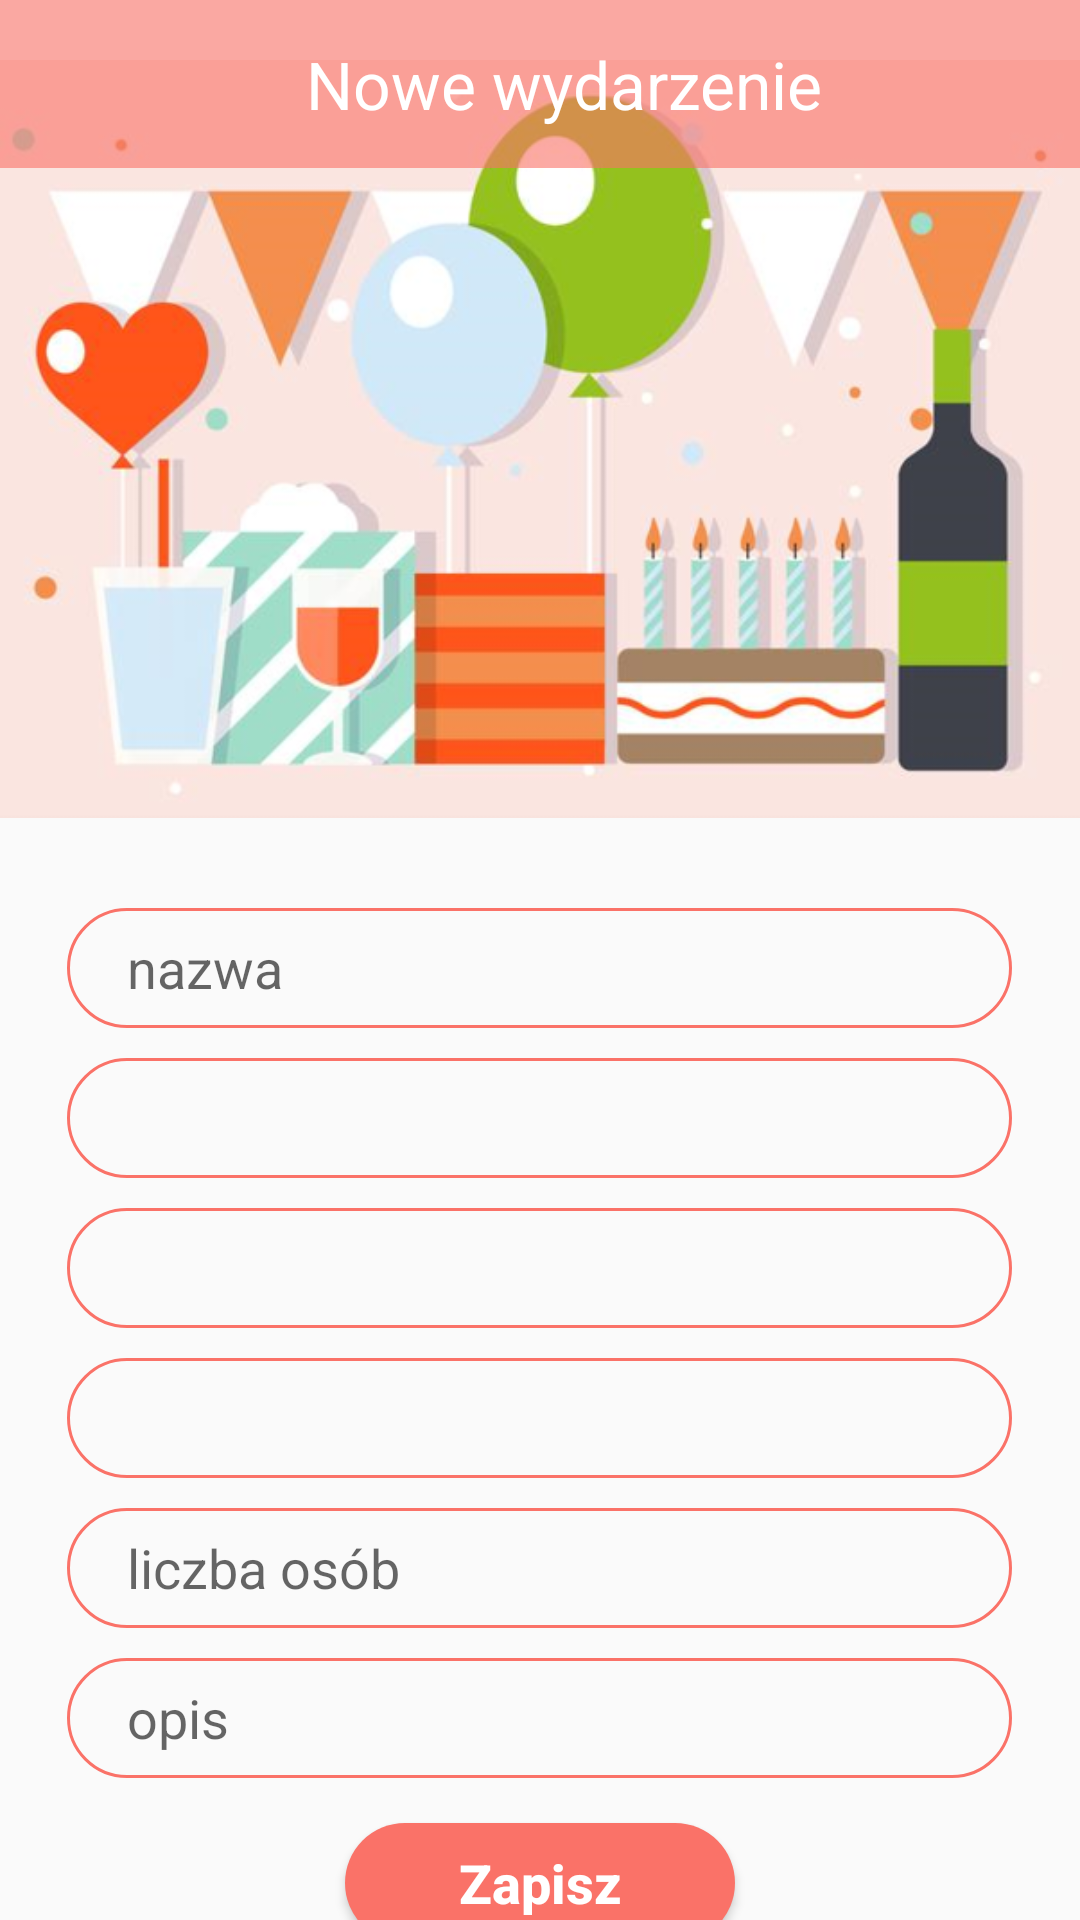

Android layout source for this screen:
<!-- AndroidManifest.xml: application theme AppTheme -->
<!-- res/layout/activity_event_new.xml -->
<?xml version="1.0" encoding="utf-8"?>
<LinearLayout xmlns:android="http://schemas.android.com/apk/res/android"
    xmlns:app="http://schemas.android.com/apk/res-auto"
    xmlns:tools="http://schemas.android.com/tools"
    android:layout_width="match_parent"
    android:layout_height="match_parent"
    android:orientation="vertical"
    android:gravity="center_horizontal"
    tools:context=".event_new">


    <RelativeLayout
        android:layout_width="match_parent"
        android:layout_height="wrap_content">

        <ImageView
            android:layout_width="wrap_content"
            android:layout_height="wrap_content"
            android:layout_marginTop="-65dp"
            app:srcCompat="@drawable/event_bckground"
            android:contentDescription="@string/grafika"/>

        <androidx.appcompat.widget.Toolbar
            android:layout_width="match_parent"
            android:layout_height="?actionBarSize"
            android:background="@color/brick_transparent">

            <LinearLayout
                android:layout_width="match_parent"
                android:layout_height="wrap_content"
                android:orientation="horizontal">

                <ImageButton
                    android:id="@+id/returnEventsCalendar"
                    android:layout_width="32dp"
                    android:layout_height="25dp"
                    android:background="@null"
                    android:contentDescription="@string/ikona_powrotu"
                    android:gravity="center_vertical"
                    android:src="@drawable/ic_back_white" />

                <TextView
                    android:id="@+id/toolbarTitle"
                    android:layout_width="match_parent"
                    android:layout_height="wrap_content"
                    android:layout_marginStart="-32dp"
                    android:layout_marginLeft="-32dp"
                    android:gravity="center"
                    android:text="@string/nowe_wydarzenie"
                    android:textColor="@color/colorPrimary"
                    android:textSize="22sp" />

            </LinearLayout>
        </androidx.appcompat.widget.Toolbar>

    </RelativeLayout>

    <AutoCompleteTextView
        android:id="@+id/eventName"
        android:layout_width="315dp"
        android:layout_height="40dp"
        android:layout_marginTop="-55dp"
        android:autofillHints=""
        android:background="@drawable/input"
        android:textColor="@color/colorPrimaryDark"
        android:hint="@string/nazwa"
        android:inputType="text" />

    <Spinner
        android:id="@+id/dateStart"
        android:layout_width="315dp"
        android:layout_height="40dp"
        android:layout_marginTop="10dp"
        android:background="@drawable/input"
        android:popupBackground="@drawable/dropdown_background"
        android:spinnerMode="dropdown"
        tools:listitem="@layout/drop_down_item" />

    <Spinner
        android:id="@+id/timeStart"
        android:layout_width="315dp"
        android:layout_height="40dp"
        android:layout_marginTop="10dp"
        android:background="@drawable/input"
        android:popupBackground="@drawable/dropdown_background"
        android:spinnerMode="dropdown"
        tools:listitem="@layout/drop_down_item" />

    <Spinner
        android:id="@+id/timeEnd"
        android:layout_width="315dp"
        android:layout_height="40dp"
        android:layout_marginTop="10dp"
        android:background="@drawable/input"
        android:popupBackground="@drawable/dropdown_background"
        android:spinnerMode="dropdown"
        tools:listitem="@layout/drop_down_item" />


    <AutoCompleteTextView
        android:id="@+id/numOfPeople"
        android:layout_width="315dp"
        android:layout_height="40dp"
        android:layout_marginTop="10dp"
        android:autofillHints=""
        android:background="@drawable/input"
        android:textColor="@color/colorPrimaryDark"
        android:hint="@string/liczba_osob"
        android:inputType="number" />

    <AutoCompleteTextView
        android:id="@+id/eventDescription"
        android:layout_width="315dp"
        android:layout_height="40dp"
        android:layout_marginTop="10dp"
        android:autofillHints=""
        android:background="@drawable/input"
        android:textColor="@color/colorPrimaryDark"
        android:hint="@string/opis"
        android:inputType="text" />

    <Button
        android:id="@+id/addEvent"
        android:layout_width="130dp"
        android:layout_height="40dp"
        android:layout_marginTop="15dp"
        android:layout_gravity="center"
        android:background="@drawable/rounded_button"
        android:enabled="true"
        android:text="@string/zapisz"
        android:textSize="18sp"
        android:textAllCaps="false"
        android:textColor="@color/colorPrimary"
        android:textStyle="bold" />


</LinearLayout>
<!-- res/layout/drop_down_item.xml (included above) -->
<?xml version="1.0" encoding="utf-8"?>
<RelativeLayout xmlns:android="http://schemas.android.com/apk/res/android"
    android:layout_width="match_parent"
    android:layout_height="match_parent"
    android:orientation="horizontal">

    <TextView
        android:id="@+id/listElementFirst"
        android:layout_width="wrap_content"
        android:layout_height="wrap_content"
        android:textColor="@color/colorPrimaryDark"
        android:layout_centerInParent="true"
        android:layout_alignParentStart="true"
        android:layout_alignParentLeft="true"
        android:textSize="16sp"
        android:text="brak"/>

    <ImageView
        android:id="@+id/downArrow"
        android:layout_width="wrap_content"
        android:layout_height="wrap_content"
        android:layout_alignParentEnd="true"
        android:layout_alignParentRight="true"
        android:layout_centerInParent="true"
        android:layout_marginEnd="10dp"
        android:layout_marginRight="10dp"
        android:src="@drawable/ic_arrow_down"
        android:contentDescription="@string/lista_rozwijana" />

</RelativeLayout>
<!-- resources referenced by this layout -->
<resources>
  <color name="brick_transparent">#99FA7268</color>
  <color name="colorPrimary">#FFFFFF</color>
  <color name="colorPrimaryDark">#FA7268</color>
  <!-- drawable dropdown_background (drawable) -->
  <?xml version="1.0" encoding="utf-8"?>
  <shape
      xmlns:android="http://schemas.android.com/apk/res/android">
  
      <solid android:color="@color/colorPrimary"/>
      <stroke android:color="@color/colorAccent" android:width="1dp"/>
      <corners android:radius="30dp"/>
  
  
  </shape>
  <!-- drawable event_bckground: png bitmap (drawable-v24, 238759 bytes) -->
  <!-- drawable ic_arrow_down (drawable) -->
  <vector android:height="30dp" android:tint="#18BCBC"
      android:viewportHeight="24.0" android:viewportWidth="24.0"
      android:width="30dp" xmlns:android="http://schemas.android.com/apk/res/android">
      <path android:fillColor="#FF000000" android:pathData="M7.41,7.84L12,12.42l4.59,-4.58L18,9.25l-6,6 -6,-6z"/>
  </vector>
  <!-- drawable input (drawable-v24) -->
  <?xml version="1.0" encoding="utf-8"?>
  <shape xmlns:android="http://schemas.android.com/apk/res/android"
          android:shape="rectangle">
  
      <stroke android:width="1dp" android:color="@color/colorPrimaryDark"/>
      <corners android:radius="30dp"/>
      <padding android:left="20dp"/>
  
  
  </shape>
  <!-- drawable rounded_button (drawable-v24) -->
  <?xml version="1.0" encoding="utf-8"?>
  <shape
      xmlns:android="http://schemas.android.com/apk/res/android"
      android:shape="rectangle">
  
      <solid android:color="@color/colorPrimaryDark"/>
      <corners android:radius="36dp"/>
  
  </shape>
  <string name="grafika">grafika</string>
  <string name="ikona_powrotu">ikona powrotu</string>
  <string name="liczba_osob">liczba osób</string>
  <string name="lista_rozwijana">lista rozwijana</string>
  <string name="nazwa">nazwa</string>
  <string name="nowe_wydarzenie">Nowe wydarzenie</string>
  <string name="opis">opis</string>
  <string name="zapisz">Zapisz</string>
  <style name="AppTheme" parent="Theme.AppCompat.Light.NoActionBar">
          
          <item name="colorPrimary">@color/colorPrimary</item>
          <item name="colorPrimaryDark">@color/colorPrimaryDark</item>
          <item name="colorAccent">@color/colorAccent</item>
          <item name="android:textColorPrimary">@color/colorPrimaryDark</item>   
  
      </style>
  <color name="colorAccent">#18BCBC</color>
</resources>
